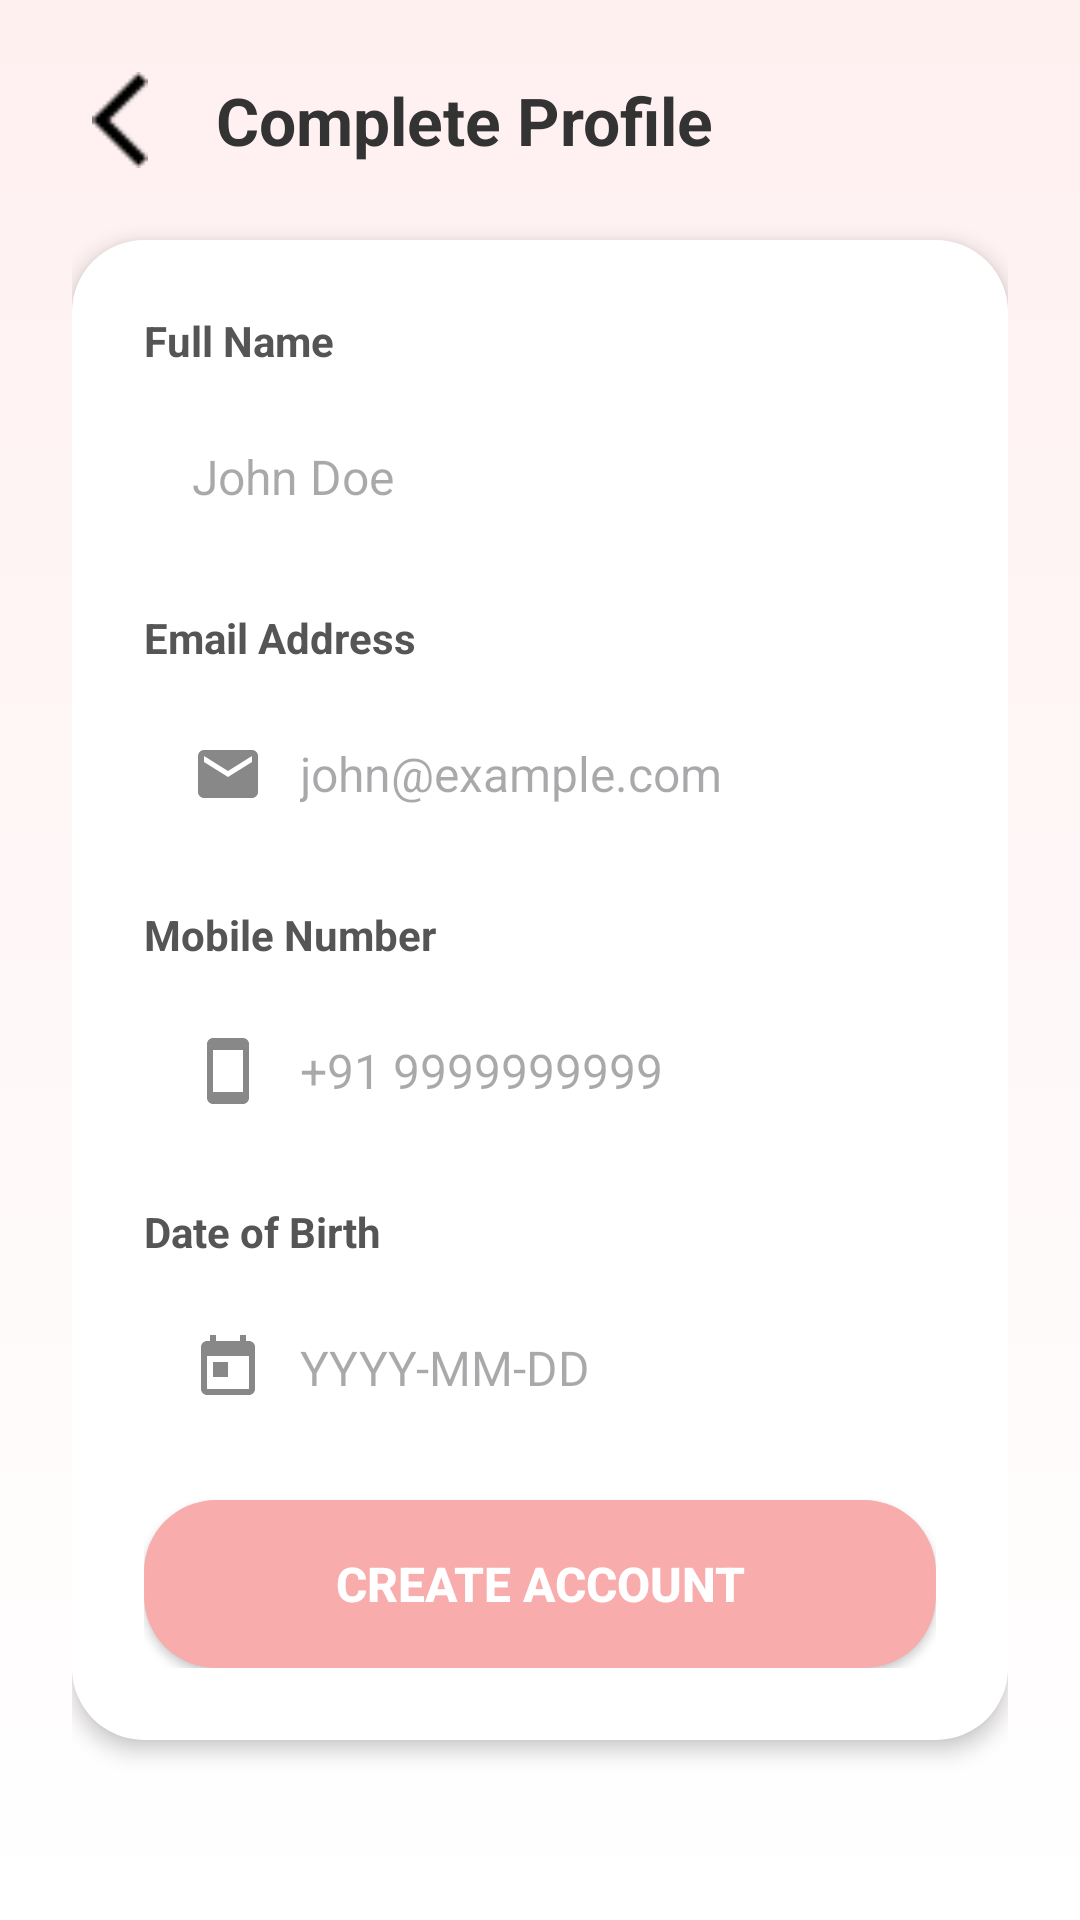

The Android layout XML behind this screen, and the referenced resources:
<!-- AndroidManifest.xml: application theme Theme.Tricholens -->
<!-- res/layout/signup_profile.xml -->
<?xml version="1.0" encoding="utf-8"?>
<ScrollView xmlns:android="http://schemas.android.com/apk/res/android"
    android:layout_width="match_parent"
    android:layout_height="match_parent"
    android:background="@drawable/bg_main_gradient"
    android:fillViewport="true">

    <LinearLayout
        android:layout_width="match_parent"
        android:layout_height="wrap_content"
        android:orientation="vertical"
        android:padding="24dp"
        android:gravity="center_horizontal">

        
        <LinearLayout
            android:layout_width="match_parent"
            android:layout_height="wrap_content"
            android:orientation="horizontal"
            android:gravity="center_vertical"
            android:layout_marginBottom="24dp">

            <ImageView
                android:id="@+id/backArrow"
                android:layout_width="32dp"
                android:layout_height="32dp"
                android:src="@drawable/back"
                android:contentDescription="Back"
                android:clickable="true"/>

            <TextView
                android:layout_width="wrap_content"
                android:layout_height="wrap_content"
                android:text="Complete Profile"
                android:textSize="22sp"
                android:textStyle="bold"
                android:textColor="#333333"
                android:layout_marginStart="16dp" />
        </LinearLayout>

        
        <LinearLayout
            android:layout_width="match_parent"
            android:layout_height="wrap_content"
            android:orientation="vertical"
            android:background="@drawable/bg_card"
            android:elevation="4dp"
            android:padding="24dp">

            
            <TextView
                android:layout_width="match_parent"
                android:layout_height="wrap_content"
                android:text="Full Name"
                android:textStyle="bold"
                android:textSize="14sp"
                android:textColor="#555555"
                android:layout_marginBottom="8dp" />

            <EditText
                android:id="@+id/editName"
                android:layout_width="match_parent"
                android:layout_height="56dp"
                android:hint="John Doe"
                android:background="@drawable/bg_input_field"
                android:drawableStart="@drawable/ic_person"
                android:drawablePadding="12dp"
                android:textSize="16sp"
                android:paddingHorizontal="16dp"
                android:textColor="#000000"
                android:layout_marginBottom="16dp" />

            
            <TextView
                android:layout_width="match_parent"
                android:layout_height="wrap_content"
                android:text="Email Address"
                android:textStyle="bold"
                android:textSize="14sp"
                android:textColor="#555555"
                android:layout_marginBottom="8dp" />

            <EditText
                android:id="@+id/editEmail"
                android:layout_width="match_parent"
                android:layout_height="56dp"
                android:hint="john@example.com"
                android:background="@drawable/bg_input_field"
                android:drawableStart="@drawable/ic_email"
                android:drawablePadding="12dp"
                android:textSize="16sp"
                android:inputType="textEmailAddress"
                android:paddingHorizontal="16dp"
                android:textColor="#000000"
                android:layout_marginBottom="16dp" />

            
            <TextView
                android:layout_width="match_parent"
                android:layout_height="wrap_content"
                android:text="Mobile Number"
                android:textStyle="bold"
                android:textSize="14sp"
                android:textColor="#555555"
                android:layout_marginBottom="8dp" />

            <EditText
                android:id="@+id/editMobile"
                android:layout_width="match_parent"
                android:layout_height="56dp"
                android:hint="+91 9999999999"
                android:background="@drawable/bg_input_field"
                android:drawableStart="@drawable/ic_phone"
                android:drawablePadding="12dp"
                android:textSize="16sp"
                android:inputType="phone"
                android:paddingHorizontal="16dp"
                android:textColor="#000000"
                android:layout_marginBottom="16dp" />

            
            <TextView
                android:layout_width="match_parent"
                android:layout_height="wrap_content"
                android:text="Date of Birth"
                android:textStyle="bold"
                android:textSize="14sp"
                android:textColor="#555555"
                android:layout_marginBottom="8dp" />

            <EditText
                android:id="@+id/editDob"
                android:layout_width="match_parent"
                android:layout_height="56dp"
                android:hint="YYYY-MM-DD"
                android:background="@drawable/bg_input_field"
                android:drawableStart="@drawable/ic_calendar"
                android:drawablePadding="12dp"
                android:textSize="16sp"
                android:inputType="date"
                android:paddingHorizontal="16dp"
                android:textColor="#000000"
                android:focusable="false"
                android:clickable="true"
                android:cursorVisible="false"
                android:layout_marginBottom="16dp" />



            
            <Button
                android:id="@+id/saveButton"
                android:layout_width="match_parent"
                android:layout_height="56dp"
                android:text="Create Account"
                android:background="@drawable/bg_button_primary"
                android:textColor="#FFFFFF"
                android:textStyle="bold"
                android:textSize="16sp" />

        </LinearLayout>
    </LinearLayout>
</ScrollView>
<!-- resources referenced by this layout -->
<resources>
  <!-- drawable back: png bitmap (drawable, 191 bytes) -->
  <!-- drawable bg_button_primary (drawable) -->
  <?xml version="1.0" encoding="utf-8"?>
  <shape xmlns:android="http://schemas.android.com/apk/res/android">
      <solid android:color="#F8ACAC"/>
      <corners android:radius="24dp"/>
  </shape>
  <!-- drawable bg_card (drawable) -->
  <?xml version="1.0" encoding="utf-8"?>
  <shape xmlns:android="http://schemas.android.com/apk/res/android">
      <solid android:color="#FFFFFF" />
      <corners android:radius="24dp" />
      <padding android:left="16dp" android:top="16dp" android:right="16dp" android:bottom="16dp" />
  </shape>
  <!-- drawable bg_main_gradient (drawable) -->
  <?xml version="1.0" encoding="utf-8"?>
  <shape xmlns:android="http://schemas.android.com/apk/res/android">
      <gradient
          android:startColor="#FFF0F0"
          android:endColor="#FFFFFF"
          android:angle="270"/>
  </shape>
  <!-- drawable ic_calendar (drawable) -->
  <vector xmlns:android="http://schemas.android.com/apk/res/android"
      android:width="24dp"
      android:height="24dp"
      android:viewportWidth="24"
      android:viewportHeight="24">
    <path
        android:fillColor="#888888"
        android:pathData="M19,3h-1V1h-2v2H8V1H6v2H5c-1.11,0 -1.99,0.9 -1.99,2L3,19c0,1.1 0.89,2 2,2h14c1.1,0 2,-0.9 2,-2V5c0,-1.1 -0.9,-2 -2,-2zM19,19H5V8h14v11zM7,10h5v5H7z"/>
  </vector>
  <!-- drawable ic_email (drawable) -->
  <vector xmlns:android="http://schemas.android.com/apk/res/android"
      android:width="24dp"
      android:height="24dp"
      android:viewportWidth="24"
      android:viewportHeight="24">
    <path
        android:fillColor="#888888"
        android:pathData="M20,4H4c-1.1,0 -1.99,0.9 -1.99,2L2,18c0,1.1 0.9,2 2,2h16c1.1,0 2,-0.9 2,-2V6c0,-1.1 -0.9,-2 -2,-2zM20,8l-8,5 -8,-5V6l8,5 8,-5v2z"/>
  </vector>
  <!-- drawable ic_phone (drawable) -->
  <vector xmlns:android="http://schemas.android.com/apk/res/android"
      android:width="24dp"
      android:height="24dp"
      android:viewportWidth="24"
      android:viewportHeight="24">
    <path
        android:fillColor="#888888"
        android:pathData="M17,1.01L7,1c-1.1,0 -2,0.9 -2,2v18c0,1.1 0.9,2 2,2h10c1.1,0 2,-0.9 2,-2V3c0,-1.1 -0.9,-1.99 -2,-1.99zM17,19H7V5h10v14z"/>
  </vector>
  <style name="Theme.Tricholens" parent="Theme.Material3.DayNight.NoActionBar">
          <item name="colorPrimary">@color/appPink</item>
          <item name="colorOnPrimary">@color/white</item>
  
          <item name="colorSecondary">@color/appGray</item>
          <item name="colorOnSecondary">@color/appText</item>
  
          <item name="android:windowBackground">@color/white</item>
      </style>
  <color name="appPink">#F4C2C2</color>
  <color name="white">#FFFFFF</color>
  <color name="appGray">#F5F5F5</color>
  <color name="appText">#000000</color>
</resources>
